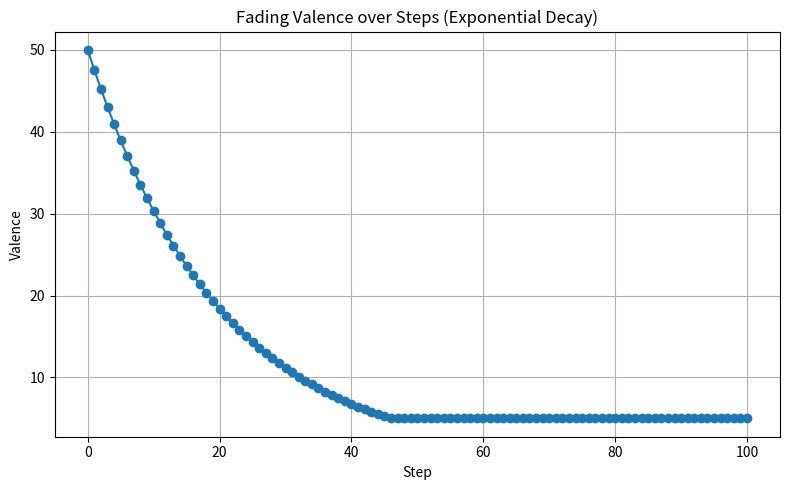

The matplotlib source for this figure:
import numpy as np
import matplotlib.pyplot as plt

# Configuration
initial_valence = 50
decay_rate = 0.05
valence_floor = 5
max_steps = 100

# Compute decaying valence over steps
steps = np.arange(max_steps + 1)
valence_values = np.maximum(initial_valence * np.exp(-decay_rate * steps), valence_floor)

# Plotting
plt.figure(figsize=(8, 5))
plt.plot(steps, valence_values, marker='o')
plt.title('Fading Valence over Steps (Exponential Decay)')
plt.xlabel('Step')
plt.ylabel('Valence')
plt.grid(True)
plt.tight_layout()
plt.show()
